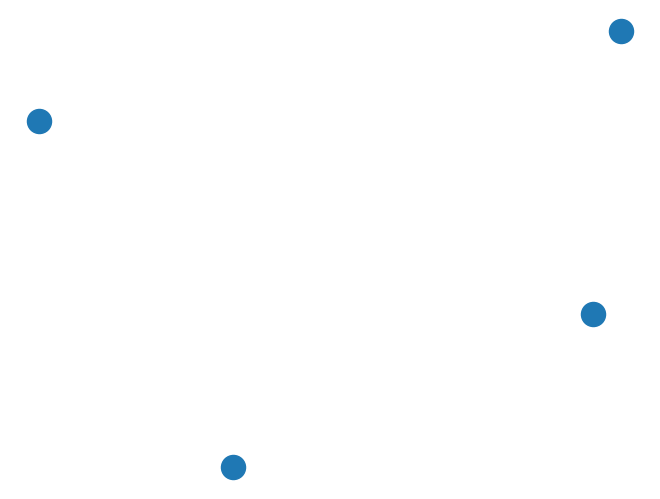
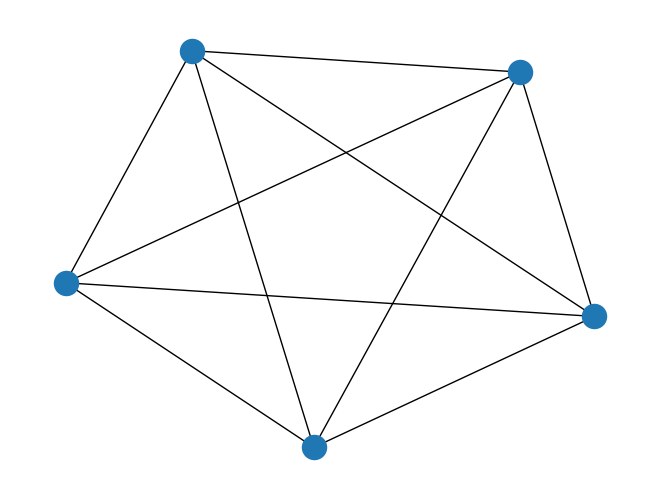
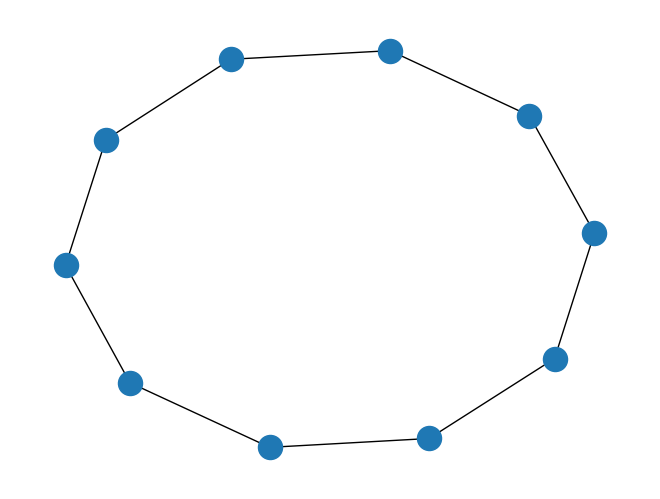

The matplotlib source for these figures, in order:
# Program for Different types of graphs
import networkx as nx
import matplotlib.pyplot as plt

g = nx.empty_graph(4)
nx.draw(g)
plt.show()

g1 = nx.complete_graph(5)
nx.draw(g1)
plt.show()

c1 = nx.cycle_graph(10)
nx.draw(c1)
plt.show()
